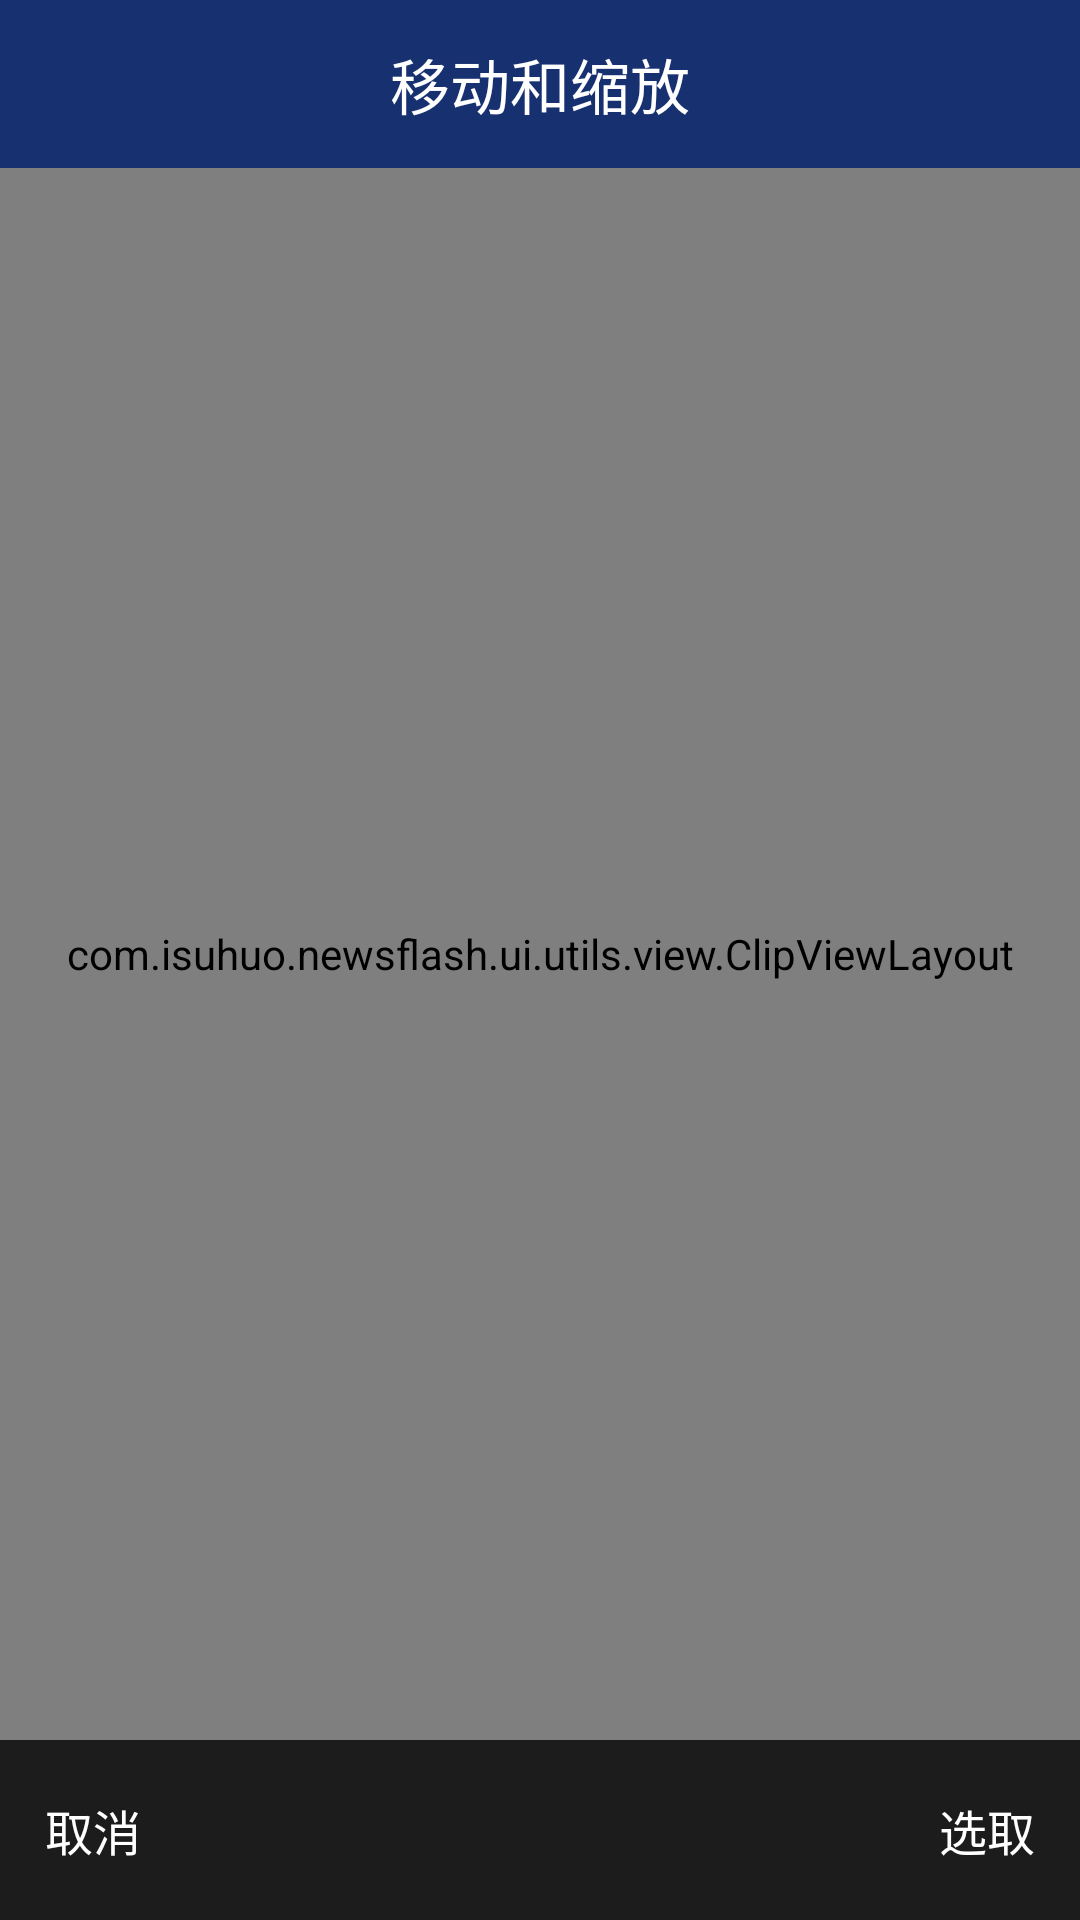

Write the Android layout XML for this screen, with the resource values it uses.
<!-- AndroidManifest.xml: application theme AppTheme -->
<!-- res/layout/activity_clip_image.xml -->
<?xml version="1.0" encoding="utf-8"?>
<LinearLayout xmlns:android="http://schemas.android.com/apk/res/android"
    xmlns:app="http://schemas.android.com/apk/res-auto"
    android:layout_width="match_parent"
    android:layout_height="match_parent"
    android:background="@android:color/black"
    android:orientation="vertical">

    <RelativeLayout
        android:layout_width="match_parent"
        android:layout_height="?attr/actionBarSize"
        android:background="#173070">

        <ImageView
            android:id="@+id/iv_back"
            android:layout_width="wrap_content"
            android:layout_height="match_parent"
            android:layout_gravity="center_vertical"
            android:src="@drawable/btn_back_white" />

        <TextView
            android:id="@+id/stock_name"
            android:layout_width="wrap_content"
            android:layout_height="match_parent"
            android:layout_centerInParent="true"
            android:gravity="center"
            android:text="移动和缩放"
            android:textColor="#ffffff"
            android:textSize="20sp" />

    </RelativeLayout>

    
    <com.isuhuo.newsflash.ui.utils.view.ClipViewLayout
        android:id="@+id/clipViewLayout1"
        android:layout_width="match_parent"
        android:layout_height="0dp"
        android:layout_weight="1"
        app:clipBorderWidth="2dp"
        app:clipType="circle"
        app:mHorizontalPadding="30dp" />

    
    <com.isuhuo.newsflash.ui.utils.view.ClipViewLayout
        android:id="@+id/clipViewLayout2"
        android:layout_width="match_parent"
        android:layout_height="0dp"
        android:layout_weight="1"
        app:clipBorderWidth="2dp"
        app:clipType="rectangle"
        app:mHorizontalPadding="30dp"
        android:visibility="gone"
        />

    <RelativeLayout
        android:id="@+id/bottom"
        android:layout_width="match_parent"
        android:layout_height="60dp"
        android:background="#1C1C1C">

        <TextView
            android:id="@+id/btn_cancel"
            android:layout_width="80dp"
            android:layout_height="match_parent"
            android:layout_alignParentLeft="true"
            android:layout_alignParentStart="true"
            android:layout_alignTop="@+id/bt_ok"
            android:gravity="center_vertical|start"
            android:paddingEnd="0dp"
            android:paddingLeft="15dp"
            android:paddingRight="0dp"
            android:paddingStart="15dp"
            android:text="取消"
            android:textColor="#ffffff"
            android:textSize="16sp" />

        <TextView
            android:id="@+id/bt_ok"
            android:layout_width="80dp"
            android:layout_height="match_parent"
            android:layout_alignParentEnd="true"
            android:layout_alignParentRight="true"
            android:layout_centerVertical="true"
            android:gravity="center_vertical|end"
            android:paddingEnd="15dp"
            android:paddingLeft="0dp"
            android:paddingRight="15dp"
            android:paddingStart="0dp"
            android:text="选取"
            android:textColor="#ffffff"
            android:textSize="16sp" />
    </RelativeLayout>


</LinearLayout>
<!-- resources referenced by this layout -->
<resources>
  <style name="AppTheme" parent="Theme.AppCompat.Light.NoActionBar">
          
          <item name="colorPrimary">@color/level0</item>
          <item name="colorPrimaryDark">@color/level0</item>
          <item name="colorAccent">@color/level0</item>
      </style>
  <color name="level0">#ff5e5e</color>
</resources>
